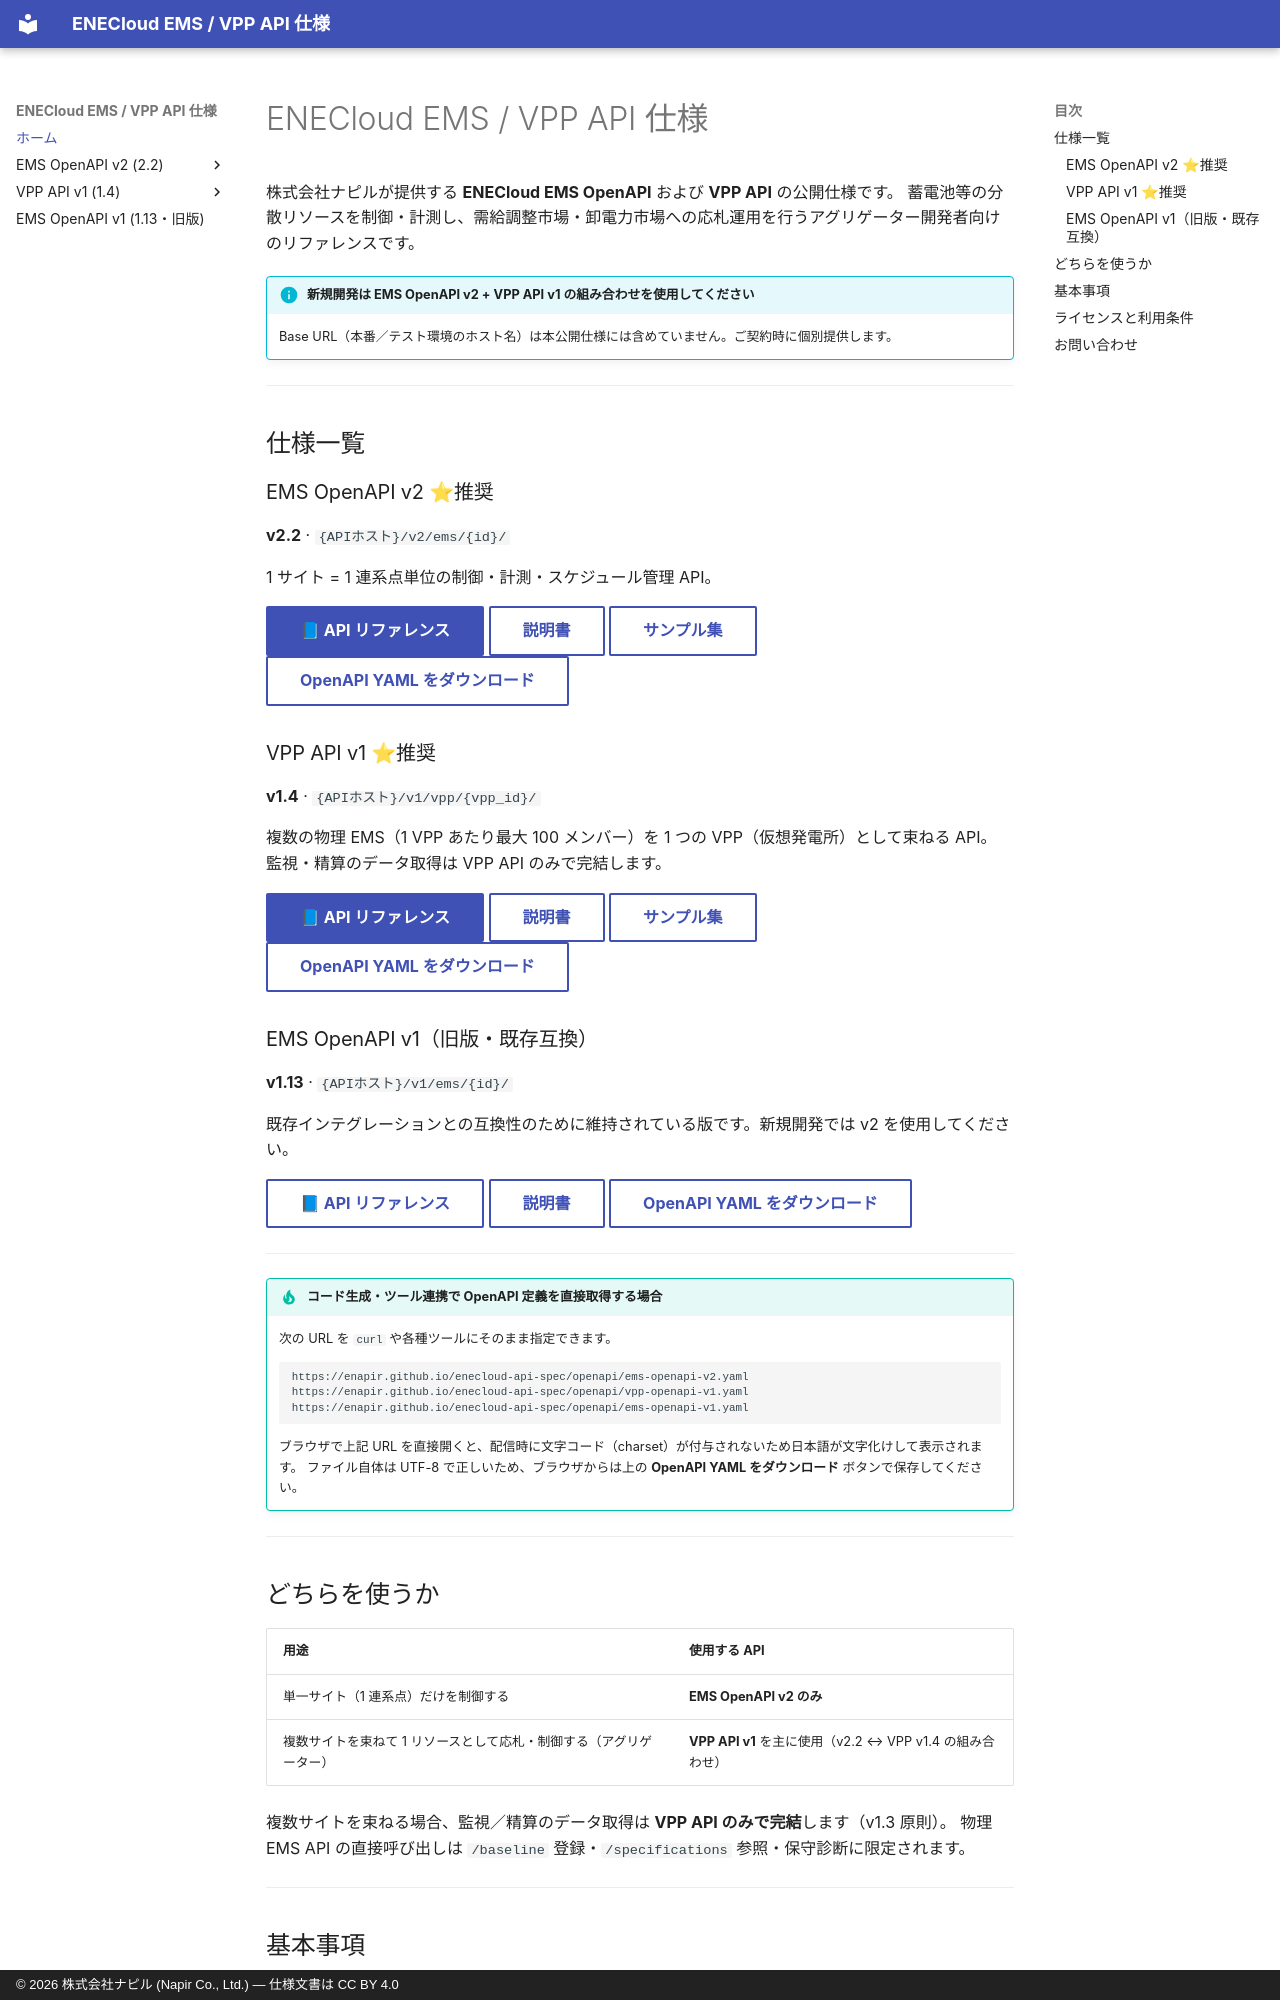

repository: enapir/enecloud-api-spec · page: index.html · generator: mkdocs · copyright: © 2026 株式会社ナピル (Napir Co., Ltd.) — 仕様文書は CC BY 4.0

# ENECloud EMS / VPP API 仕様

株式会社ナピルが提供する **ENECloud EMS OpenAPI** および **VPP API** の公開仕様です。
蓄電池等の分散リソースを制御・計測し、需給調整市場・卸電力市場への応札運用を行うアグリゲーター開発者向けのリファレンスです。

!!! info "新規開発は EMS OpenAPI v2 + VPP API v1 の組み合わせを使用してください"
    Base URL（本番／テスト環境のホスト名）は本公開仕様には含めていません。ご契約時に個別提供します。

---

## 仕様一覧

### EMS OpenAPI v2 ⭐推奨

**v2.2** · `{APIホスト}/v2/ems/{id}/`

1 サイト = 1 連系点単位の制御・計測・スケジュール管理 API。

[📘 API リファレンス](ems-v2.html){ .md-button .md-button--primary }
[説明書](ems-openapi-v2.md){ .md-button }
[サンプル集](ems-openapi-v2-samples.md){ .md-button }
[OpenAPI YAML をダウンロード](openapi/ems-openapi-v2.yaml){ .md-button download="ems-openapi-v2.yaml" }

### VPP API v1 ⭐推奨

**v1.4** · `{APIホスト}/v1/vpp/{vpp_id}/`

複数の物理 EMS（1 VPP あたり最大 100 メンバー）を 1 つの VPP（仮想発電所）として束ねる API。
監視・精算のデータ取得は VPP API のみで完結します。

[📘 API リファレンス](vpp-v1.html){ .md-button .md-button--primary }
[説明書](vpp-api-v1.md){ .md-button }
[サンプル集](vpp-api-v1-samples.md){ .md-button }
[OpenAPI YAML をダウンロード](openapi/vpp-openapi-v1.yaml){ .md-button download="vpp-openapi-v1.yaml" }

### EMS OpenAPI v1（旧版・既存互換）

**v1.13** · `{APIホスト}/v1/ems/{id}/`

既存インテグレーションとの互換性のために維持されている版です。新規開発では v2 を使用してください。

[📘 API リファレンス](ems-v1.html){ .md-button }
[説明書](ems-openapi-v1.md){ .md-button }
[OpenAPI YAML をダウンロード](openapi/ems-openapi-v1.yaml){ .md-button download="ems-openapi-v1.yaml" }

---

!!! tip "コード生成・ツール連携で OpenAPI 定義を直接取得する場合"
    次の URL を `curl` や各種ツールにそのまま指定できます。

    ```
    https://enapir.github.io/enecloud-api-spec/openapi/ems-openapi-v2.yaml
    https://enapir.github.io/enecloud-api-spec/openapi/vpp-openapi-v1.yaml
    https://enapir.github.io/enecloud-api-spec/openapi/ems-openapi-v1.yaml
    ```

    ブラウザで上記 URL を直接開くと、配信時に文字コード（charset）が付与されないため日本語が文字化けして表示されます。
    ファイル自体は UTF-8 で正しいため、ブラウザからは上の **OpenAPI YAML をダウンロード** ボタンで保存してください。

---

## どちらを使うか

| 用途 | 使用する API |
|---|---|
| 単一サイト（1 連系点）だけを制御する | **EMS OpenAPI v2 のみ** |
| 複数サイトを束ねて 1 リソースとして応札・制御する（アグリゲーター）| **VPP API v1** を主に使用（v2.2 ↔ VPP v1.4 の組み合わせ）|

複数サイトを束ねる場合、監視／精算のデータ取得は **VPP API のみで完結**します（v1.3 原則）。
物理 EMS API の直接呼び出しは `/baseline` 登録・`/specifications` 参照・保守診断に限定されます。

---
